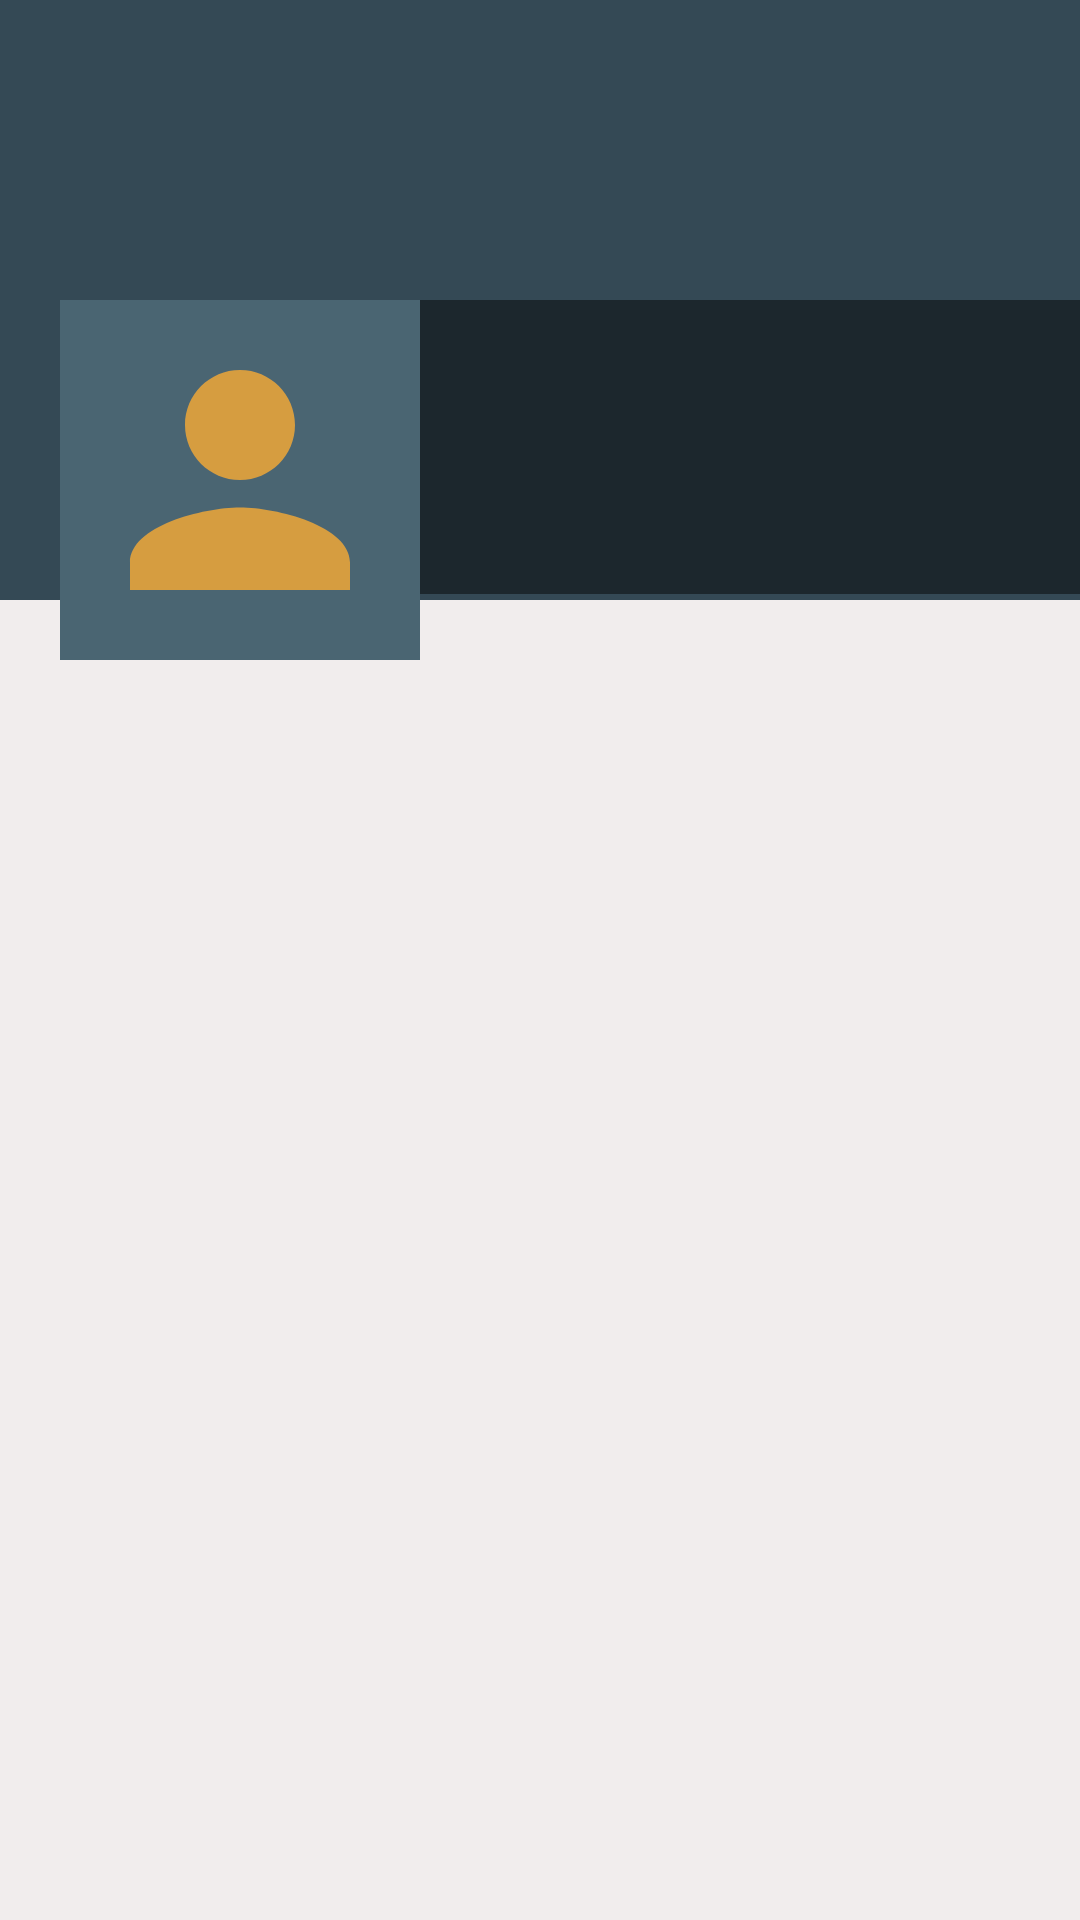

Layout XML and referenced resources for this Android screen:
<!-- AndroidManifest.xml: application theme AppTheme -->
<!-- res/layout/activity_there_profile.xml -->
<?xml version="1.0" encoding="utf-8"?>
<ScrollView xmlns:android="http://schemas.android.com/apk/res/android"
    xmlns:tools="http://schemas.android.com/tools"
    android:layout_width="match_parent"
    android:layout_height="match_parent"
    android:background="#F1EDED"
    tools:context=".ThereProfileActivity">

        <RelativeLayout
            android:layout_width="match_parent"
            android:layout_height="wrap_content">
            
            <ImageView
                android:id="@+id/coverIv"
                android:layout_width="match_parent"
                android:layout_height="200dp"
                android:scaleType="fitXY"
                android:background="@color/reply_blue_700">

            </ImageView>

            <LinearLayout
                android:id="@+id/linearLayout"
                android:layout_width="match_parent"
                android:layout_height="120dp"
                android:orientation="horizontal"
                android:layout_marginTop="100dp">

                <ImageView
                    android:id="@+id/avatarIv"
                    android:layout_marginStart="20dp"
                    android:background="@color/reply_blue_600"
                    android:padding="5dp"
                    android:src="@drawable/ic_default_img"
                    android:layout_width="120dp"
                    android:layout_height="120dp"/>

                <LinearLayout
                    android:layout_width="match_parent"
                    android:layout_height="wrap_content"
                    android:orientation="vertical"
                    android:background="#77000000">

                    <TextView
                        android:id="@+id/nameTv"
                        android:layout_width="match_parent"
                        android:layout_height="wrap_content"
                        android:layout_marginStart="5dp"
                        android:layout_marginTop="5dp"
                        android:textSize="30sp"
                        android:textColor="@color/white" />
                    <TextView
                        android:id="@+id/emailTv"
                        android:layout_width="match_parent"
                        android:layout_height="wrap_content"
                        android:layout_marginStart="5dp"
                        android:textColor="@color/white" />
                    <TextView
                        android:id="@+id/mottoTv"
                        android:layout_width="match_parent"
                        android:layout_height="wrap_content"
                        android:layout_marginStart="5dp"
                        android:textColor="@color/white"
                        android:textSize="25sp"/>
                </LinearLayout>
            </LinearLayout>

            
            <androidx.recyclerview.widget.RecyclerView
                android:id="@+id/recyclerview_posts"
                android:layout_width="match_parent"
                android:layout_height="match_parent"
                android:layout_below="@+id/linearLayout"/>

        </RelativeLayout>

    </ScrollView>
<!-- resources referenced by this layout -->
<resources>
  <color name="reply_blue_600">#4A6572</color>
  <color name="reply_blue_700">#344955</color>
  <color name="white">#FFFFFFFF</color>
  <!-- drawable ic_default_img (drawable-anydpi) -->
  <vector xmlns:android="http://schemas.android.com/apk/res/android"
      android:width="24dp"
      android:height="24dp"
      android:viewportWidth="24"
      android:viewportHeight="24"
      android:tint="#F9AA33"
      android:alpha="0.8">
    <path
        android:fillColor="@android:color/white"
        android:pathData="M12,12c2.21,0 4,-1.79 4,-4s-1.79,-4 -4,-4 -4,1.79 -4,4 1.79,4 4,4zM12,14c-2.67,0 -8,1.34 -8,4v2h16v-2c0,-2.66 -5.33,-4 -8,-4z"/>
  </vector>
  <style name="AppTheme" parent="Theme.AppCompat.Light.DarkActionBar">
          
          <item name="colorPrimary">@color/reply_blue_700</item>
          <item name="colorPrimaryVariant">@color/reply_blue_800</item>
          <item name="colorOnPrimary">@color/white</item>
          
          <item name="colorSecondary">@color/reply_blue_600</item>
          <item name="colorSecondaryVariant">@color/reply_orange_500</item>
          <item name="colorOnSecondary">@color/black</item>
          
          <item name="android:statusBarColor" tools:targetApi="l">?attr/colorPrimaryVariant</item>
          
      </style>
  <color name="reply_blue_800">#232F34</color>
  <color name="reply_orange_500">#F9AA33</color>
  <color name="black">#FF000000</color>
</resources>
